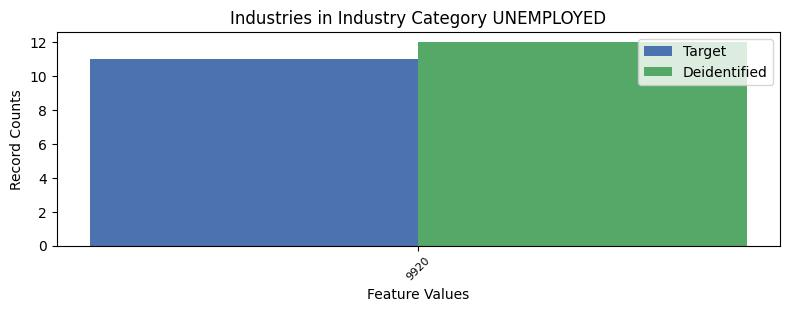

The data file committed next to this chart (first rows):
, INDP, count_target, count_deidentified
0, 9920, 11, 12
